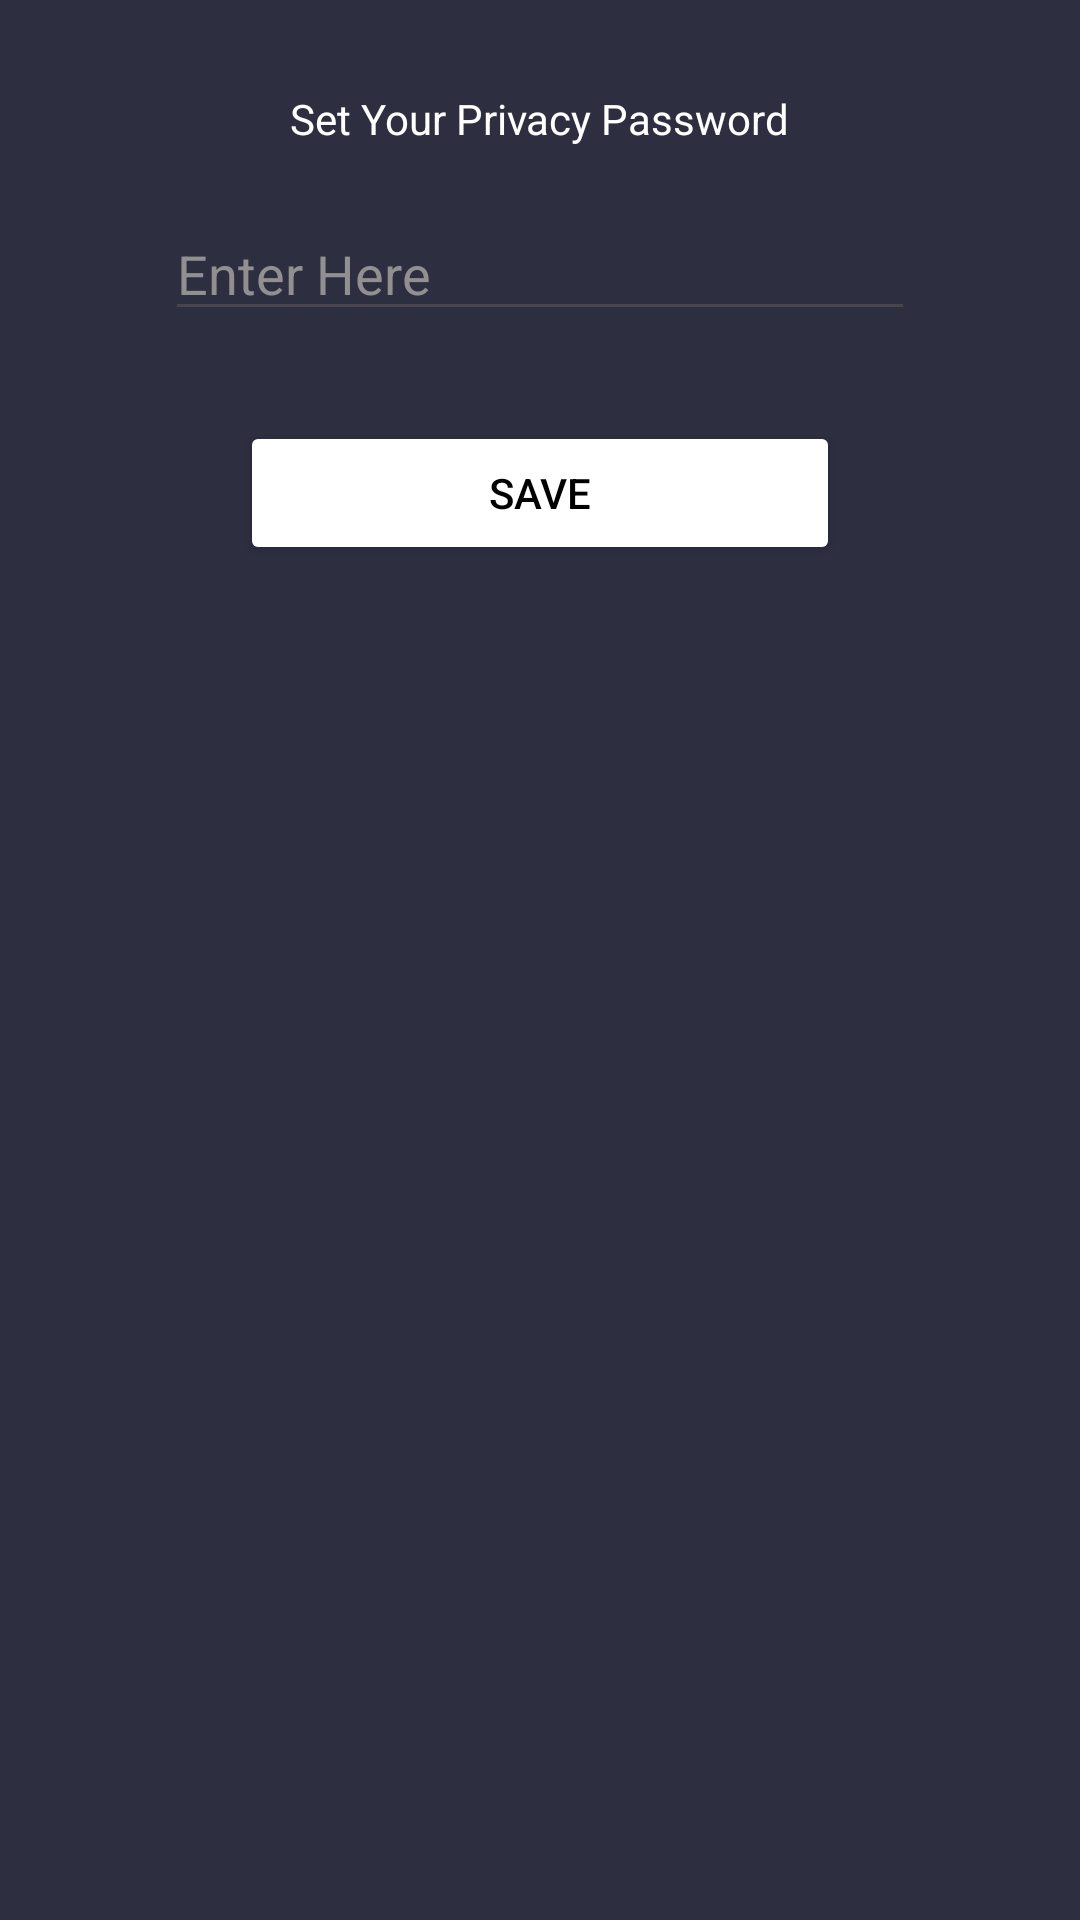

Write the Android layout XML for this screen, with the resource values it uses.
<!-- AndroidManifest.xml: application theme Theme.HideUCalculator -->
<!-- res/layout/dialog_xml_file.xml -->
<?xml version="1.0" encoding="utf-8"?>
<LinearLayout xmlns:android="http://schemas.android.com/apk/res/android"
    android:layout_width="match_parent"
    android:layout_height="250dp"
    android:background="#2d2e40"
    android:orientation="vertical">

    <TextView
        android:layout_width="wrap_content"
        android:layout_height="wrap_content"
        android:text="Set Your Privacy Password"
        android:layout_marginLeft="20dp"
        android:layout_marginRight="20dp"
        android:textColor="@color/white"
        android:textSize="@dimen/_15sdp"
        android:layout_gravity="center"
        android:layout_marginTop="30dp"/>

    <EditText
        android:layout_width="250dp"
        android:layout_height="wrap_content"
        android:layout_gravity="center"
        android:hint="Enter Here"
        android:textColor="@color/white"
        android:layout_marginTop="20dp"
        android:textColorHint="#918F8F"
        android:id="@+id/dialog_et"/>

    <Button
        android:layout_width="200dp"
        android:layout_height="wrap_content"
        android:backgroundTint="@color/white"
        android:id="@+id/dialog_save_btn"
        android:text="Save"
        android:textColor="@color/black"
        android:layout_marginTop="30dp"
        android:layout_gravity="center"/>


</LinearLayout>
<!-- resources referenced by this layout -->
<resources>
  <color name="black">#FF000000</color>
  <color name="white">#FFFFFFFF</color>
  <style name="Theme.HideUCalculator" parent="Base.Theme.HideUCalculator" />
  <style name="Base.Theme.HideUCalculator" parent="Theme.Material3.DayNight.NoActionBar">
          
          
      </style>
</resources>
